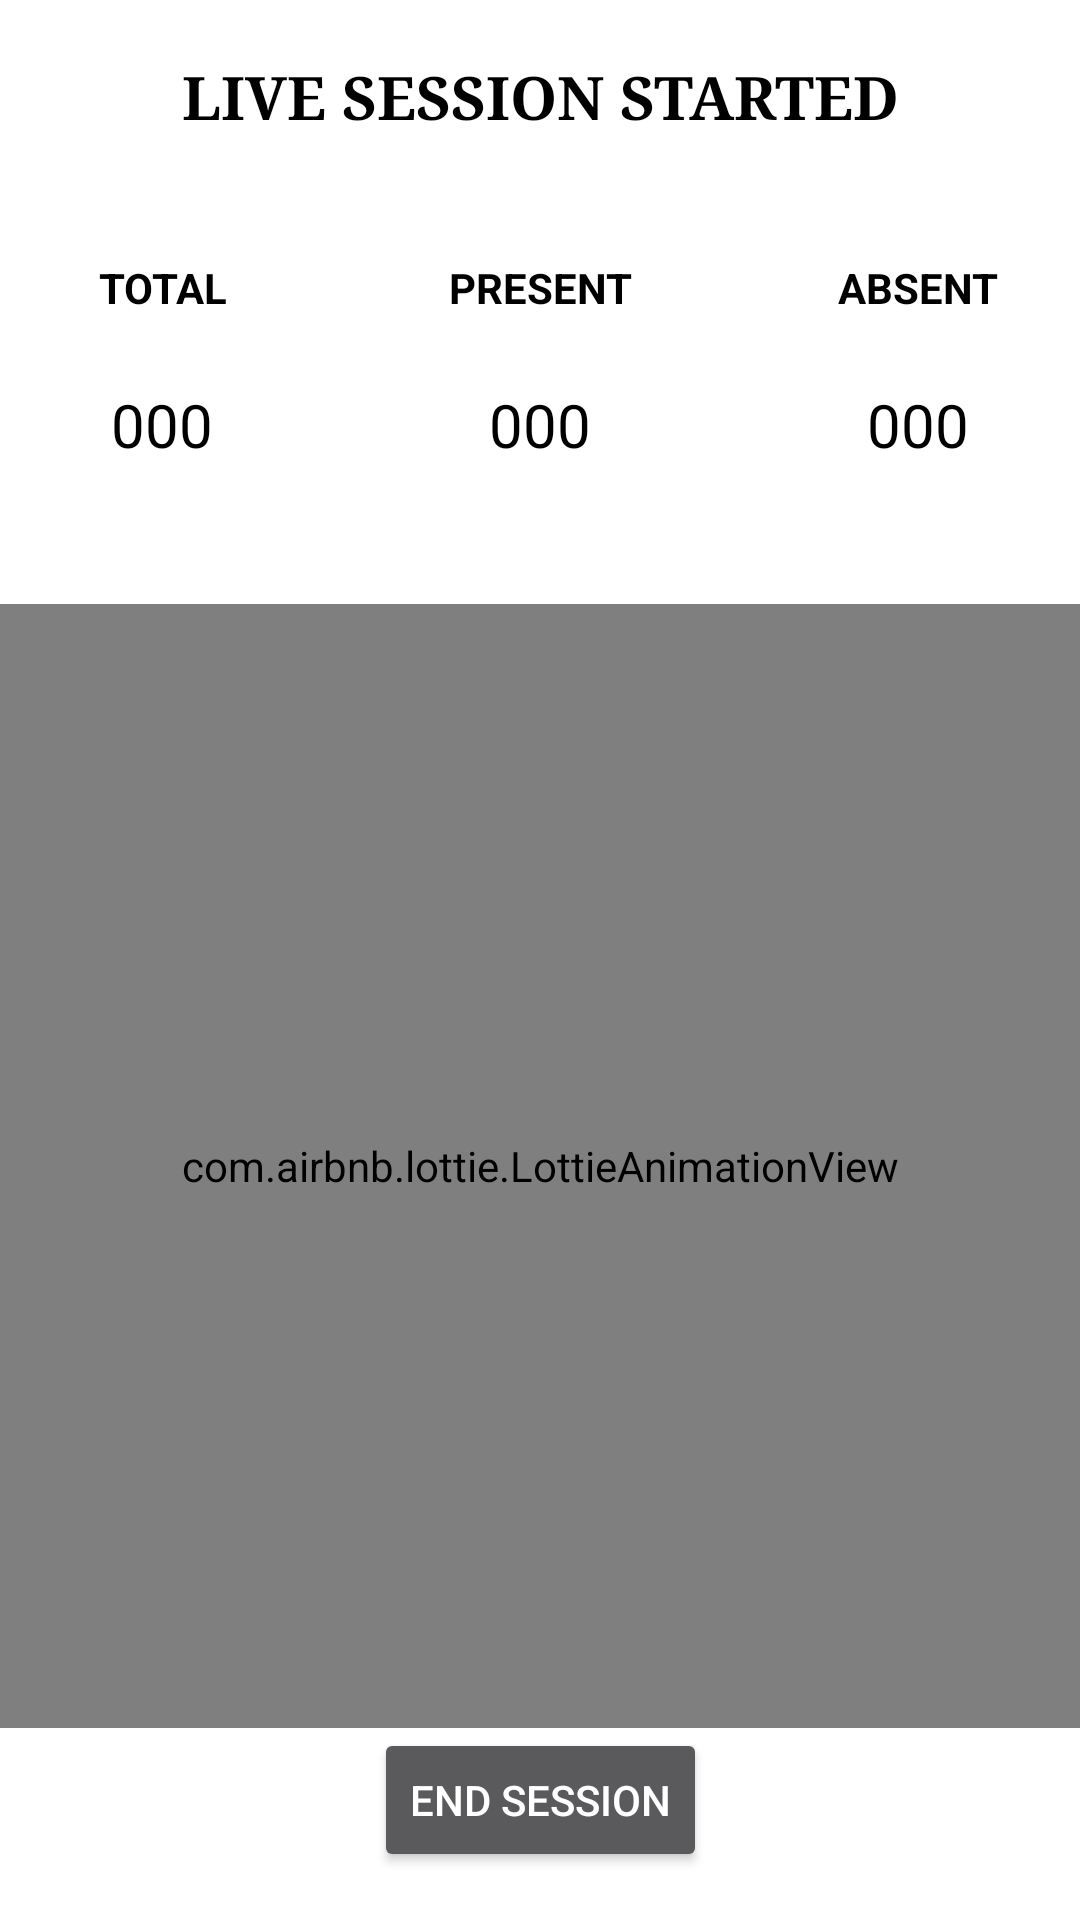

Here is an Android app screen rendered from its layout file. Give the layout XML and the strings, colors and styles it references.
<!-- AndroidManifest.xml: application theme Theme.SmartAttandance -->
<!-- res/layout/activity_act_take_attendance.xml -->
<?xml version="1.0" encoding="utf-8"?>
<androidx.constraintlayout.widget.ConstraintLayout xmlns:android="http://schemas.android.com/apk/res/android"
    xmlns:app="http://schemas.android.com/apk/res-auto"
    xmlns:tools="http://schemas.android.com/tools"
    android:layout_width="match_parent"
    android:layout_height="match_parent"
    android:background="@color/white"
    tools:context=".activities.ActTakeAttendance">


    <TextView
        android:id="@+id/textView2"
        android:layout_width="wrap_content"
        android:layout_height="wrap_content"
        android:text="Live Session Started"
        android:textAllCaps="true"
        android:textColor="@color/black"
        android:textSize="20dp"
        android:textStyle="bold"
        android:typeface="serif"
        app:layout_constraintBottom_toTopOf="@+id/guideline"
        app:layout_constraintEnd_toEndOf="parent"
        app:layout_constraintStart_toStartOf="parent"
        app:layout_constraintTop_toTopOf="parent" />

    <TextView
        android:id="@+id/textView3"
        android:layout_width="0dp"
        android:layout_height="0dp"
        android:gravity="center"
        android:text="Total"
        android:textAllCaps="true"
        android:textColor="@color/black"
        android:textStyle="bold"
        app:layout_constraintBottom_toTopOf="@+id/guideline4"
        app:layout_constraintEnd_toStartOf="@+id/guideline2"
        app:layout_constraintStart_toStartOf="parent"
        app:layout_constraintTop_toTopOf="@+id/guideline" />

    <androidx.constraintlayout.widget.Guideline
        android:id="@+id/guideline"
        android:layout_width="wrap_content"
        android:layout_height="wrap_content"
        android:orientation="horizontal"
        app:layout_constraintGuide_percent="0.1" />

    <androidx.constraintlayout.widget.Guideline
        android:id="@+id/guideline2"
        android:layout_width="wrap_content"
        android:layout_height="wrap_content"
        android:orientation="vertical"
        app:layout_constraintGuide_percent="0.3" />

    <androidx.constraintlayout.widget.Guideline
        android:id="@+id/guideline3"
        android:layout_width="wrap_content"
        android:layout_height="wrap_content"
        android:orientation="vertical"
        app:layout_constraintGuide_percent="0.7" />

    <TextView
        android:id="@+id/textView4"
        android:layout_width="0dp"
        android:layout_height="0dp"
        android:gravity="center"
        android:text="Present"
        android:textAllCaps="true"
        android:textColor="@color/black"
        android:textStyle="bold"
        app:layout_constraintBottom_toTopOf="@+id/guideline4"
        app:layout_constraintEnd_toStartOf="@+id/guideline3"
        app:layout_constraintStart_toStartOf="@+id/guideline2"
        app:layout_constraintTop_toTopOf="@+id/guideline" />

    <TextView
        android:id="@+id/textView5"
        android:layout_width="0dp"
        android:layout_height="0dp"
        android:gravity="center"
        android:text="Absent"
        android:textAllCaps="true"
        android:textColor="@color/black"
        android:textStyle="bold"
        app:layout_constraintBottom_toTopOf="@+id/guideline4"
        app:layout_constraintEnd_toEndOf="parent"
        app:layout_constraintStart_toStartOf="@+id/guideline3"
        app:layout_constraintTop_toTopOf="@+id/guideline" />

    <androidx.constraintlayout.widget.Guideline
        android:id="@+id/guideline4"
        android:layout_width="wrap_content"
        android:layout_height="wrap_content"
        android:orientation="horizontal"
        app:layout_constraintGuide_percent="0.2" />

    <androidx.constraintlayout.widget.Guideline
        android:id="@+id/guideline5"
        android:layout_width="wrap_content"
        android:layout_height="wrap_content"
        android:orientation="horizontal"
        app:layout_constraintGuide_percent="0.3019727" />

    <TextView
        android:id="@+id/textView6"
        android:layout_width="0dp"
        android:layout_height="wrap_content"
        android:fontFamily="@font/digit_font"
        android:gravity="center"
        android:text="000"
        android:textColor="@color/black"
        android:textSize="20sp"
        app:layout_constraintBottom_toTopOf="@+id/guideline5"
        app:layout_constraintEnd_toStartOf="@+id/guideline2"
        app:layout_constraintStart_toStartOf="parent"
        app:layout_constraintTop_toTopOf="@+id/guideline4"
        app:layout_constraintVertical_bias="0.0" />

    <TextView
        android:id="@+id/textView7"
        android:layout_width="0dp"
        android:layout_height="wrap_content"
        android:fontFamily="@font/digit_font"
        android:gravity="center"
        android:text="000"
        android:textColor="@color/black"
        android:textSize="20sp"
        app:layout_constraintBottom_toTopOf="@+id/guideline5"
        app:layout_constraintEnd_toStartOf="@+id/guideline3"
        app:layout_constraintStart_toStartOf="@+id/guideline2"
        app:layout_constraintTop_toTopOf="@+id/guideline4"
        app:layout_constraintVertical_bias="0.0" />

    <TextView
        android:id="@+id/textView8"
        android:layout_width="0dp"
        android:layout_height="wrap_content"
        android:fontFamily="@font/digit_font"
        android:gravity="center"
        android:text="000"
        android:textColor="@color/black"
        android:textSize="20sp"
        app:layout_constraintBottom_toTopOf="@+id/guideline5"
        app:layout_constraintEnd_toEndOf="parent"
        app:layout_constraintStart_toStartOf="@+id/guideline3"
        app:layout_constraintTop_toTopOf="@+id/guideline4"
        app:layout_constraintVertical_bias="0.0" />

    <androidx.constraintlayout.widget.Guideline
        android:id="@+id/guideline6"
        android:layout_width="wrap_content"
        android:layout_height="wrap_content"
        android:orientation="horizontal"
        app:layout_constraintGuide_percent="0.9" />


    <com.airbnb.lottie.LottieAnimationView
        android:id="@+id/lottieAnimationView"
        android:layout_width="0dp"
        android:layout_height="0dp"
        android:layout_marginTop="8dp"
        app:layout_constraintBottom_toTopOf="@+id/guideline6"
        app:layout_constraintEnd_toEndOf="parent"
        app:layout_constraintHorizontal_bias="1.0"
        app:layout_constraintStart_toStartOf="parent"
        app:layout_constraintTop_toTopOf="@+id/guideline5"
        app:layout_constraintVertical_bias="0.0"
        app:lottie_autoPlay="true"
        app:lottie_fileName="live.json"
        app:lottie_loop="true" />

    <Button
        android:id="@+id/button3"
        android:layout_width="wrap_content"
        android:layout_height="wrap_content"
        android:text="End Session"
        android:textAllCaps="true"
        app:layout_constraintEnd_toStartOf="@+id/guideline3"
        app:layout_constraintStart_toStartOf="@+id/guideline2"
        app:layout_constraintTop_toTopOf="@+id/guideline6" />

    <TextView
        android:id="@+id/textView9"
        android:layout_width="wrap_content"
        android:layout_height="wrap_content"
        android:textColor="@color/black"
        android:textSize="10sp"
        app:layout_constraintEnd_toEndOf="@+id/textView2"
        app:layout_constraintHorizontal_bias="0.578"
        app:layout_constraintStart_toStartOf="@+id/textView2"
        app:layout_constraintTop_toBottomOf="@+id/textView2" />
</androidx.constraintlayout.widget.ConstraintLayout>
<!-- resources referenced by this layout -->
<resources>
  <color name="black">#FF000000</color>
  <color name="white">#FFFFFFFF</color>
  <style name="Theme.SmartAttandance" parent="Theme.MaterialComponents.NoActionBar">
          
          <item name="colorPrimary">@color/purple_500</item>
          <item name="colorPrimaryVariant">@color/purple_700</item>
          <item name="colorOnPrimary">@color/white</item>
          
          <item name="colorSecondary">@color/teal_200</item>
          <item name="colorSecondaryVariant">@color/teal_700</item>
          <item name="colorOnSecondary">@color/black</item>
          
          <item name="android:statusBarColor" tools:targetApi="l">?attr/colorPrimaryVariant</item>
          
      </style>
  <color name="purple_500">#FF6200EE</color>
  <color name="purple_700">#FF3700B3</color>
  <color name="teal_200">#FF03DAC5</color>
  <color name="teal_700">#FF018786</color>
</resources>
